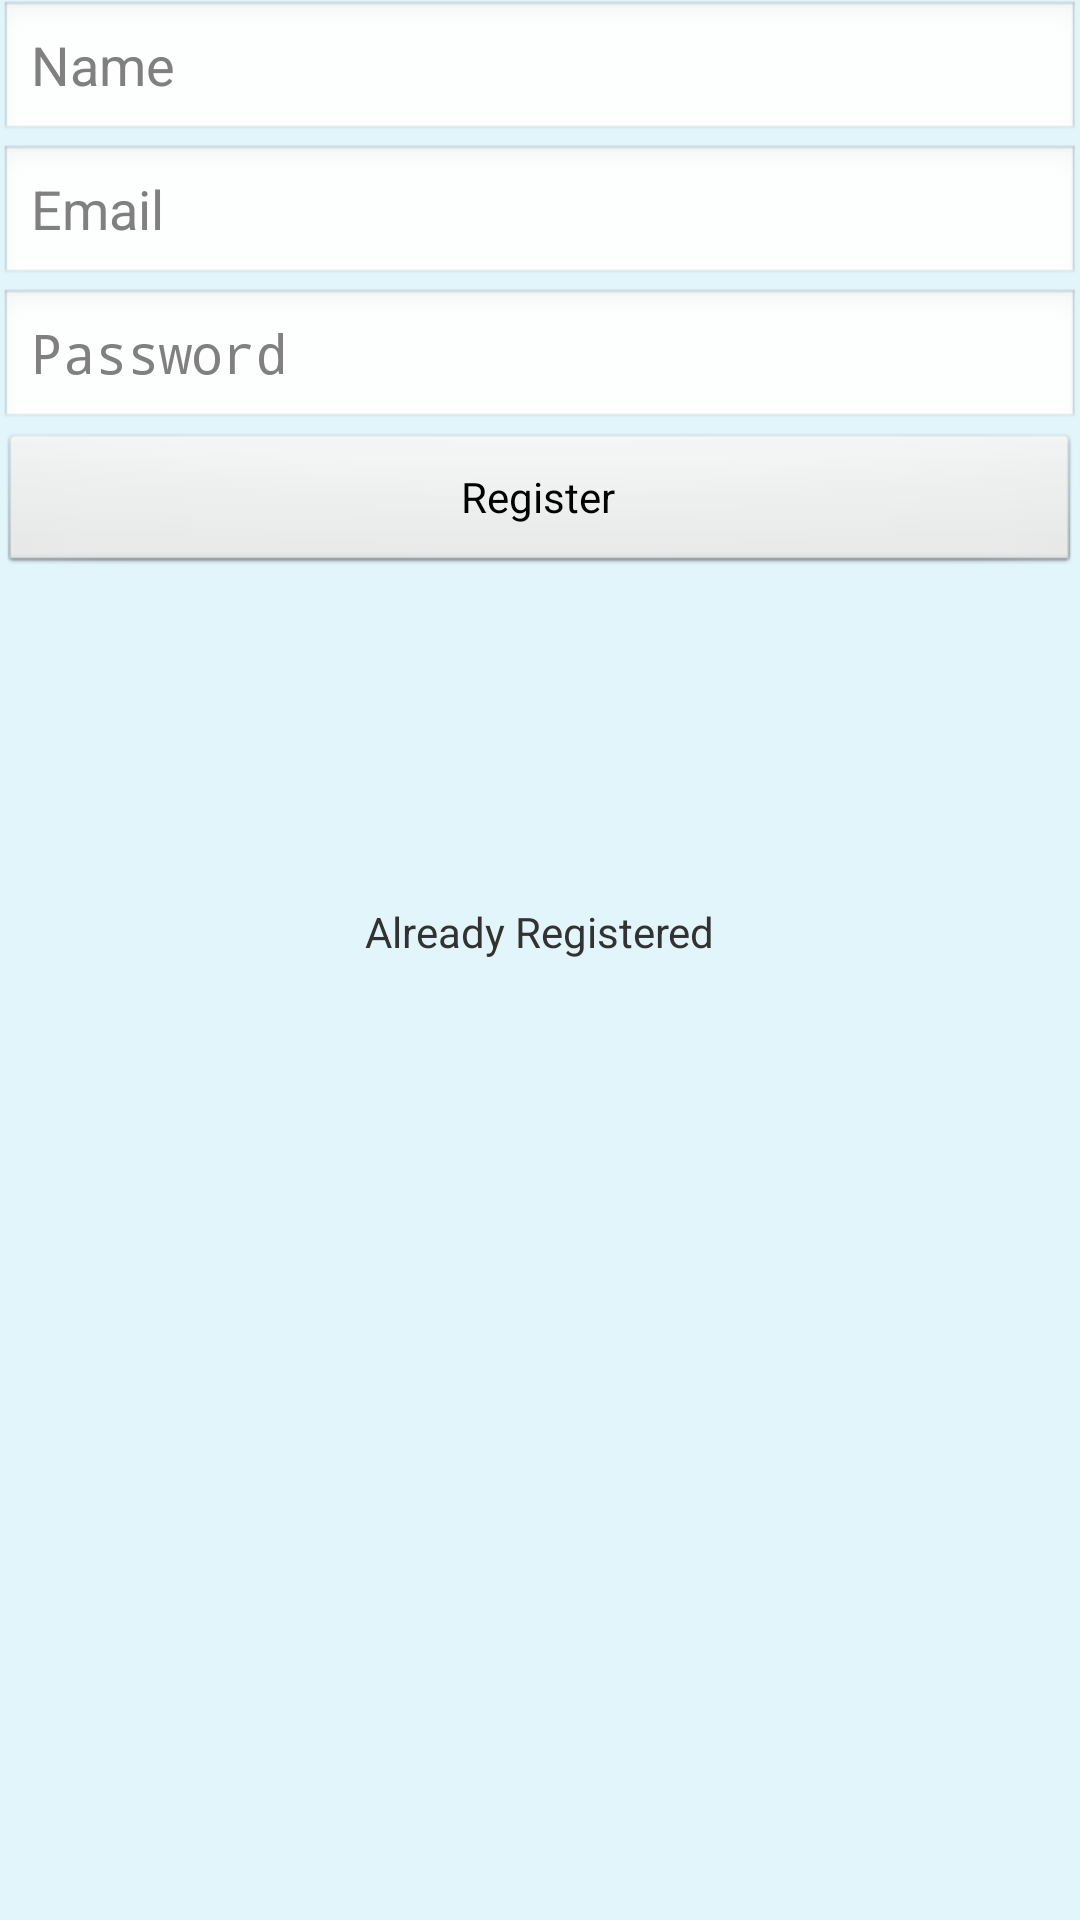

Produce the Android XML layout that renders to this screen, including the resource entries it uses.
<!-- AndroidManifest.xml: application theme AppTheme -->
<!-- res/layout/activity_register.xml -->
<RelativeLayout xmlns:android="http://schemas.android.com/apk/res/android"
    xmlns:tools="http://schemas.android.com/tools"
    android:layout_width="match_parent"
    android:layout_height="match_parent"
    android:paddingBottom="@dimen/activity_vertical_margin"
    android:paddingLeft="@dimen/activity_horizontal_margin"
    android:paddingRight="@dimen/activity_horizontal_margin"
    android:paddingTop="@dimen/activity_vertical_margin"
    tools:context=".RegisterActivity" >
    
                 <EditText
	                android:id="@+id/name"
	                android:layout_width="match_parent"
	                android:layout_height="wrap_content"
	                android:layout_alignParentTop="true"
	                android:hint="@string/name"
	                android:maxLines="1"
	                android:singleLine="true" />
                 
                 
                 <EditText
	                android:id="@+id/email"
	                android:layout_width="match_parent"
	                android:layout_height="wrap_content"
	                android:layout_below="@+id/name"
	                android:hint="@string/prompt_email"
	                android:inputType="textEmailAddress"
	                android:maxLines="1"
	                android:singleLine="true" />
	
	            <EditText
	                android:id="@+id/password"
	                android:layout_width="match_parent"
	                android:layout_height="wrap_content"
	                android:layout_below="@+id/email"
	                android:hint="@string/prompt_password"
	                android:imeActionId="@+id/login"
	                android:imeActionLabel="@string/action_sign_in_short"
	                android:imeOptions="actionUnspecified"
	                android:inputType="textPassword"
	                android:maxLines="1"
	                android:singleLine="true" />
	
	            <Button
	                android:id="@+id/register_button"
	                android:layout_width="match_parent"
	                android:layout_height="wrap_content"
	                android:layout_below="@+id/password"
	                android:onClick="register_listener"
	                android:text="@string/register" />
	            
<LinearLayout
    style="@style/LoginFormContainer"
	android:orientation="vertical" 
	android:layout_centerInParent="true" >
	
    <TextView
        android:id="@+id/already_register"
        android:layout_width="wrap_content"
        android:layout_height="wrap_content"
        android:layout_gravity="center"
        android:text="@string/already_reg" />
    
    <TextView
        android:id="@+id/login_link"
        android:layout_width="wrap_content"
        android:layout_height="wrap_content"
        android:layout_gravity="center" />
</LinearLayout>
<LinearLayout
    style="@style/LoginFormContainer"
	android:orientation="vertical" 
	android:layout_alignParentBottom="true">
<TextView
        android:id="@+id/status_register"
        android:layout_width="wrap_content"
        android:layout_height="wrap_content"
        android:layout_gravity="center" />
</LinearLayout>
</RelativeLayout>
<!-- resources referenced by this layout -->
<resources>
  <string name="action_sign_in_short">Sign in</string>
  <string name="already_reg">Already Registered</string>
  <string name="name">Name</string>
  <string name="prompt_email">Email</string>
  <string name="prompt_password">Password</string>
  <string name="register">Register</string>
  <style name="LoginFormContainer">
          <item name="android:layout_width">match_parent</item>
          <item name="android:layout_height">wrap_content</item>
          <item name="android:padding">16dp</item>
      </style>
  <style name="AppTheme" parent="AppBaseTheme">
          
          <item name="android:windowBackground">@drawable/backg</item>
      </style>
  <style name="AppBaseTheme" parent="android:Theme.Light">
          
      </style>
  <!-- drawable backg: jpg bitmap (drawable-hdpi, 5417 bytes) -->
</resources>
